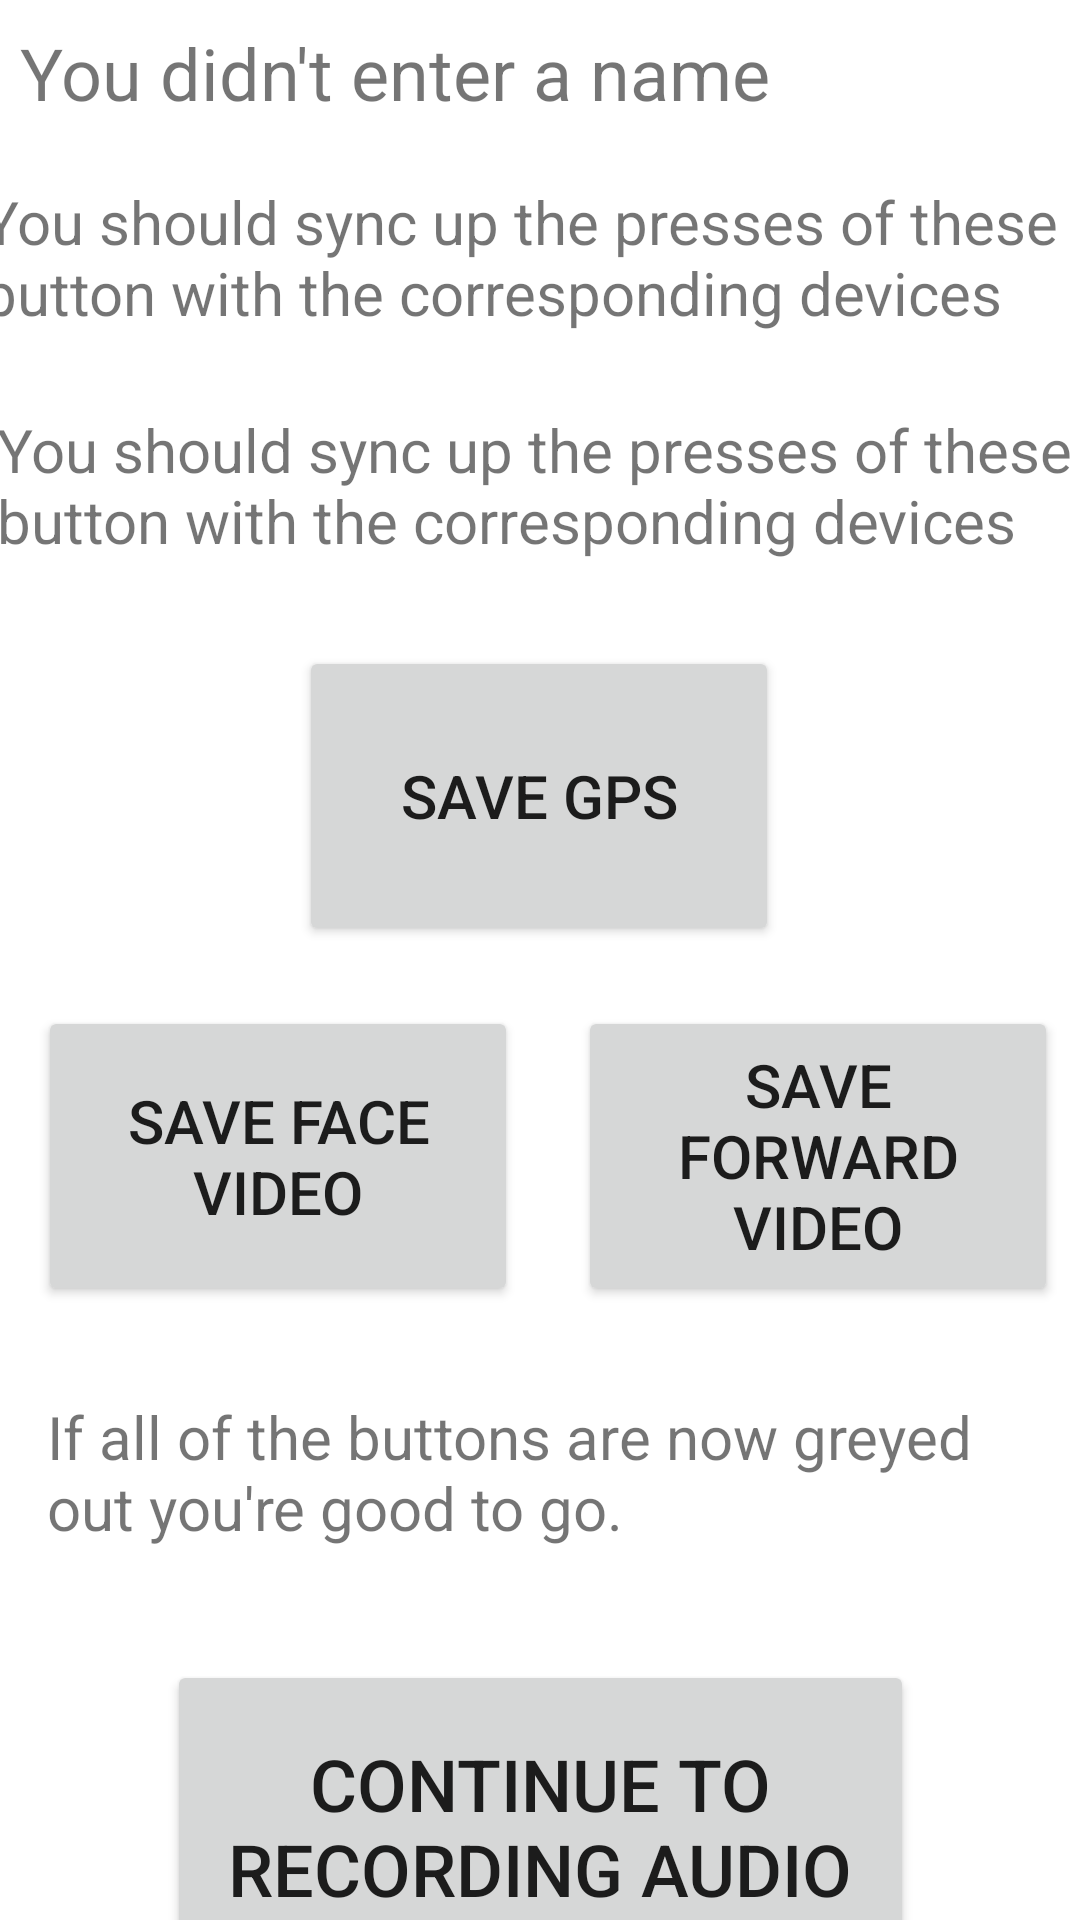

Write the Android layout XML for this screen, with the resource values it uses.
<!-- AndroidManifest.xml: application theme Theme.DFICyclingInstructionsAndChecklist -->
<!-- res/layout/activity_main_page2.xml -->
<?xml version="1.0" encoding="utf-8"?>
<androidx.constraintlayout.widget.ConstraintLayout xmlns:android="http://schemas.android.com/apk/res/android"
    xmlns:app="http://schemas.android.com/apk/res-auto"
    xmlns:tools="http://schemas.android.com/tools"
    android:layout_width="match_parent"
    android:layout_height="match_parent"
    tools:context=".MainActivity_page_2">

    <Button
        android:id="@+id/saveGPS"
        android:layout_width="160dp"
        android:layout_height="100dp"
        android:gravity="center"
        android:onClick="saveGPS"
        android:text="Save GPS"
        android:textSize="20sp"
        android:theme="@style/Button.Blue"
        app:layout_constraintBottom_toBottomOf="parent"
        app:layout_constraintEnd_toEndOf="parent"
        app:layout_constraintHorizontal_bias="0.498"
        app:layout_constraintStart_toStartOf="parent"
        app:layout_constraintTop_toBottomOf="@+id/textView11"
        app:layout_constraintVertical_bias="0.041" />

    <Button
        android:id="@+id/saveVideo2"
        android:layout_width="160dp"
        android:layout_height="100dp"
        android:layout_marginTop="20dp"
        android:gravity="center"
        android:onClick="saveVideo"
        android:text="Save Face Video"
        android:textSize="20sp"
        android:theme="@style/Button.Teal"
        app:layout_constraintEnd_toEndOf="@+id/saveGPS"
        app:layout_constraintHorizontal_bias="0.126"
        app:layout_constraintLeft_toLeftOf="parent"
        app:layout_constraintRight_toRightOf="parent"
        app:layout_constraintStart_toStartOf="parent"
        app:layout_constraintTop_toBottomOf="@+id/saveGPS" />

    <Button
        android:id="@+id/saveForwardVideo"
        android:layout_width="160dp"
        android:layout_height="100dp"
        android:layout_marginStart="20dp"
        android:layout_marginTop="84dp"
        android:gravity="center"
        android:onClick="saveForwardVideo"
        android:text="Save Forward Video"
        android:textSize="20sp"
        android:theme="@style/Button.Pinkish"
        app:layout_constraintBottom_toBottomOf="@+id/saveVideo2"
        app:layout_constraintHorizontal_bias="0.832"
        app:layout_constraintLeft_toLeftOf="parent"
        app:layout_constraintRight_toRightOf="parent"
        app:layout_constraintStart_toEndOf="@+id/saveVideo2"
        app:layout_constraintTop_toTopOf="@+id/saveVideo2"
        app:layout_constraintVertical_bias="1.0" />

    <TextView
        android:id="@+id/p_name"
        android:layout_width="wrap_content"
        android:layout_height="wrap_content"
        android:layout_marginTop="8dp"
        android:text="You didn't enter a name"
        android:textSize="24sp"
        app:layout_constraintHorizontal_bias="0.06"
        app:layout_constraintLeft_toLeftOf="parent"
        app:layout_constraintRight_toRightOf="parent"
        app:layout_constraintTop_toTopOf="parent" />

    <Button
        android:id="@+id/finished"
        android:layout_width="249dp"
        android:layout_height="111dp"
        android:layout_marginTop="12dp"
        android:onClick="openMicrophonePage"
        android:text="Continue to recording audio"
        android:textSize="24sp"
        android:theme="@style/Button.Green"
        app:layout_constraintLeft_toLeftOf="parent"
        app:layout_constraintRight_toRightOf="parent"
        app:layout_constraintTop_toBottomOf="@+id/textView9" />

    <TextView
        android:id="@+id/textView9"
        android:layout_width="328dp"
        android:layout_height="76dp"
        android:layout_marginTop="30dp"
        android:text="If all of the buttons are now greyed out you're good to go."
        android:textSize="20sp"
        app:layout_constraintEnd_toEndOf="parent"
        app:layout_constraintHorizontal_bias="0.493"
        app:layout_constraintStart_toStartOf="parent"
        app:layout_constraintTop_toBottomOf="@+id/saveVideo2" />

    <TextView
        android:id="@+id/textView10"
        android:layout_width="378dp"
        android:layout_height="56dp"
        android:layout_marginTop="20dp"
        android:text="You should sync up the presses of these button with the corresponding devices"
        android:textSize="20sp"
        app:layout_constraintEnd_toEndOf="parent"
        app:layout_constraintHorizontal_bias="0.341"
        app:layout_constraintStart_toStartOf="parent"
        app:layout_constraintTop_toBottomOf="@+id/p_name" />

    <TextView
        android:id="@+id/textView11"
        android:layout_width="365dp"
        android:layout_height="65dp"
        android:layout_marginTop="20dp"
        android:text="You should sync up the presses of these button with the corresponding devices"
        android:textSize="20sp"
        app:layout_constraintEnd_toEndOf="parent"
        app:layout_constraintHorizontal_bias="0.333"
        app:layout_constraintStart_toStartOf="parent"
        app:layout_constraintTop_toBottomOf="@+id/textView10" />


</androidx.constraintlayout.widget.ConstraintLayout>
<!-- resources referenced by this layout -->
<resources>
  <style name="Button.Blue" parent="ThemeOverlay.AppCompat">
          <item name="colorAccent">#1d6ab3</item>
          <item name="colorPrimary">#1d6ab3</item>
      </style>
  <style name="Button.Green" parent="ThemeOverlay.AppCompat">
          <item name="colorAccent">#00FF7F</item>
          <item name="colorPrimary">#00FF7F</item>
      </style>
  <style name="Button.Pinkish" parent="ThemeOverlay.AppCompat">
          <item name="colorAccent">#bb3398</item>
          <item name="colorPrimary">#bb3398</item>
      </style>
  <style name="Button.Teal" parent="ThemeOverlay.AppCompat">
          <item name="colorAccent">@color/teal_200</item>
          <item name="colorPrimary">@color/teal_200</item>
      </style>
  <style name="Theme.DFICyclingInstructionsAndChecklist" parent="Theme.MaterialComponents.DayNight.DarkActionBar">
          
          <item name="colorPrimary">@color/purple_500</item>
          <item name="colorPrimaryVariant">@color/purple_700</item>
          <item name="colorOnPrimary">@color/white</item>
          
          <item name="colorSecondary">@color/teal_200</item>
          <item name="colorSecondaryVariant">@color/teal_700</item>
          <item name="colorOnSecondary">@color/black</item>
          
          <item name="android:statusBarColor" tools:targetApi="l">?attr/colorPrimaryVariant</item>
          
      </style>
  <color name="teal_200">#FF03DAC5</color>
  <color name="purple_500">#FF6200EE</color>
  <color name="purple_700">#FF3700B3</color>
  <color name="white">#ffffff</color>
  <color name="teal_700">#FF018786</color>
  <color name="black">#FF000000</color>
</resources>
